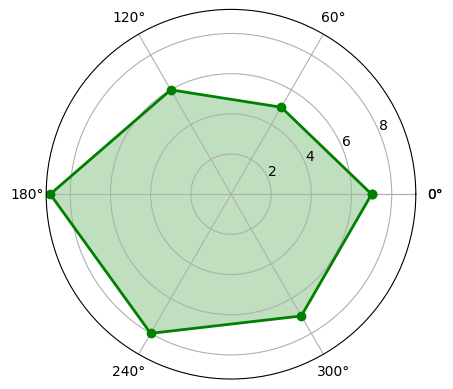

Source code (Python): (Note: this script raises an exception after producing the figure.)
import numpy as np
import matplotlib.pyplot as plt
import matplotlib

matplotlib.rcParams['font.family'] = 'SimHei'
matplotlib.rcParams['font.sans-serif'] = ['SimHei']
labels = np.array(['综合','KDA','发育','推进','生存','输出'])
nAttr = 6
data = np.array([7,5,6,9,8,7])
angles = np.linspace(0,2*np.pi,nAttr,endpoint = False)
data = np.concatenate((data,[data[0]]))
angles = np.concatenate((angles,[angles[0]]))
fig = plt.figure(facecolor = 'white')
plt.subplot(111, polar = True)
plt.plot(angles, data, 'bo-', color = 'g', linewidth = 2)
plt.fill(angles, data, facecolor = 'g', alpha = 0.25)
plt.thetagrids(angles*180/np.pi, labels)
plt.figtext(0.52, 0.95, 'DOTA能力值雷达图', ha = 'center')
plt.grid(True)
plt.savefig('dota_radar.png')
plt.show()
